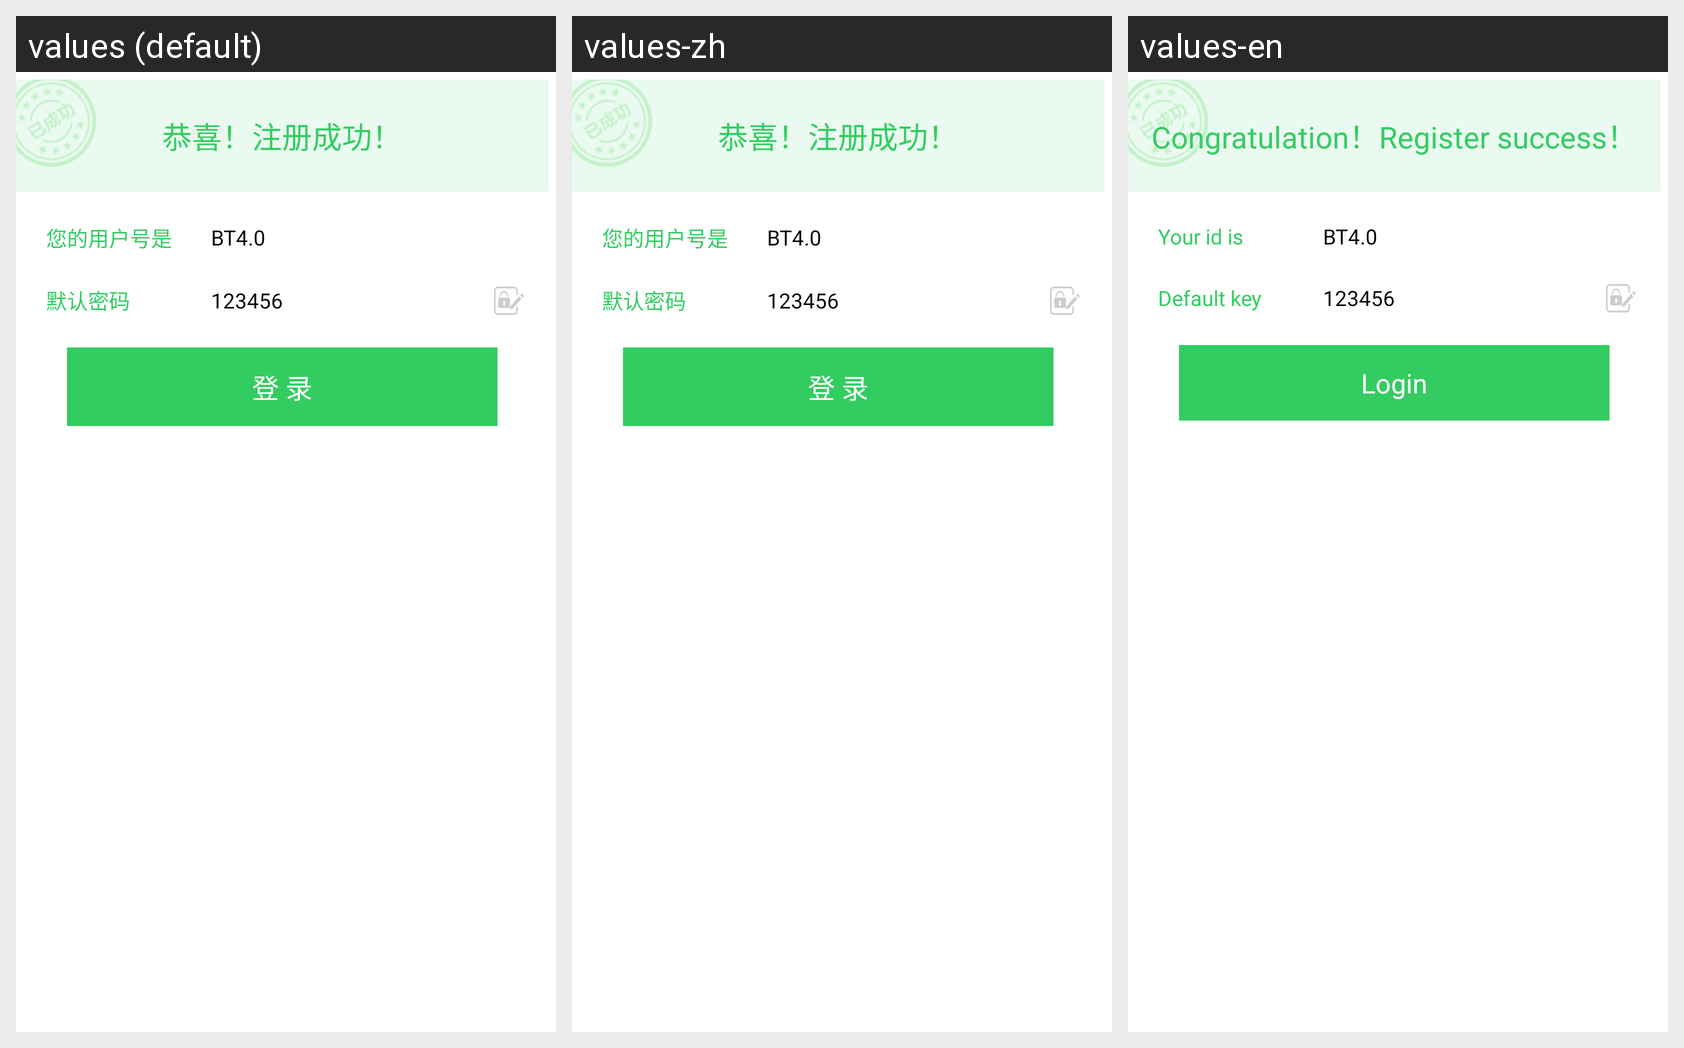

Here is an Android app screen in its default locale and in the app's own translations. Write out the translated-string differences for the strings that appear on this screen.
Android screen res/layout/layout_mail_register_sucsess.xml rendered under 3 locales, left to right: values (default), values-zh, values-en. Device: Nexus 5 (rendered at 1080×1920; each locale shown at half size, 540×960, under a caption strip naming it); theme android:Theme.Wallpaper.NoTitleBar.Fullscreen.
Strings drawn on this screen, with the default value and each locale's value (text and hints the layout hard-codes, and strings that could not be matched under every locale, appear in the picture but are not listed):

congratulation_register_sucsess
  values: 恭喜！注册成功！
  values-zh: 恭喜！注册成功！
  values-en: Congratulation！Register success！

user_id_is
  values: 您的用户号是
  values-zh: 您的用户号是
  values-en: Your id is

new_BLE
  values: BT4.0
  values-zh: BT4.0
  values-en: BT4.0

default_key
  values: 默认密码
  values-zh: 默认密码
  values-en: Default key

login_new
  values: 登 录
  values-zh: 登 录
  values-en: Login
